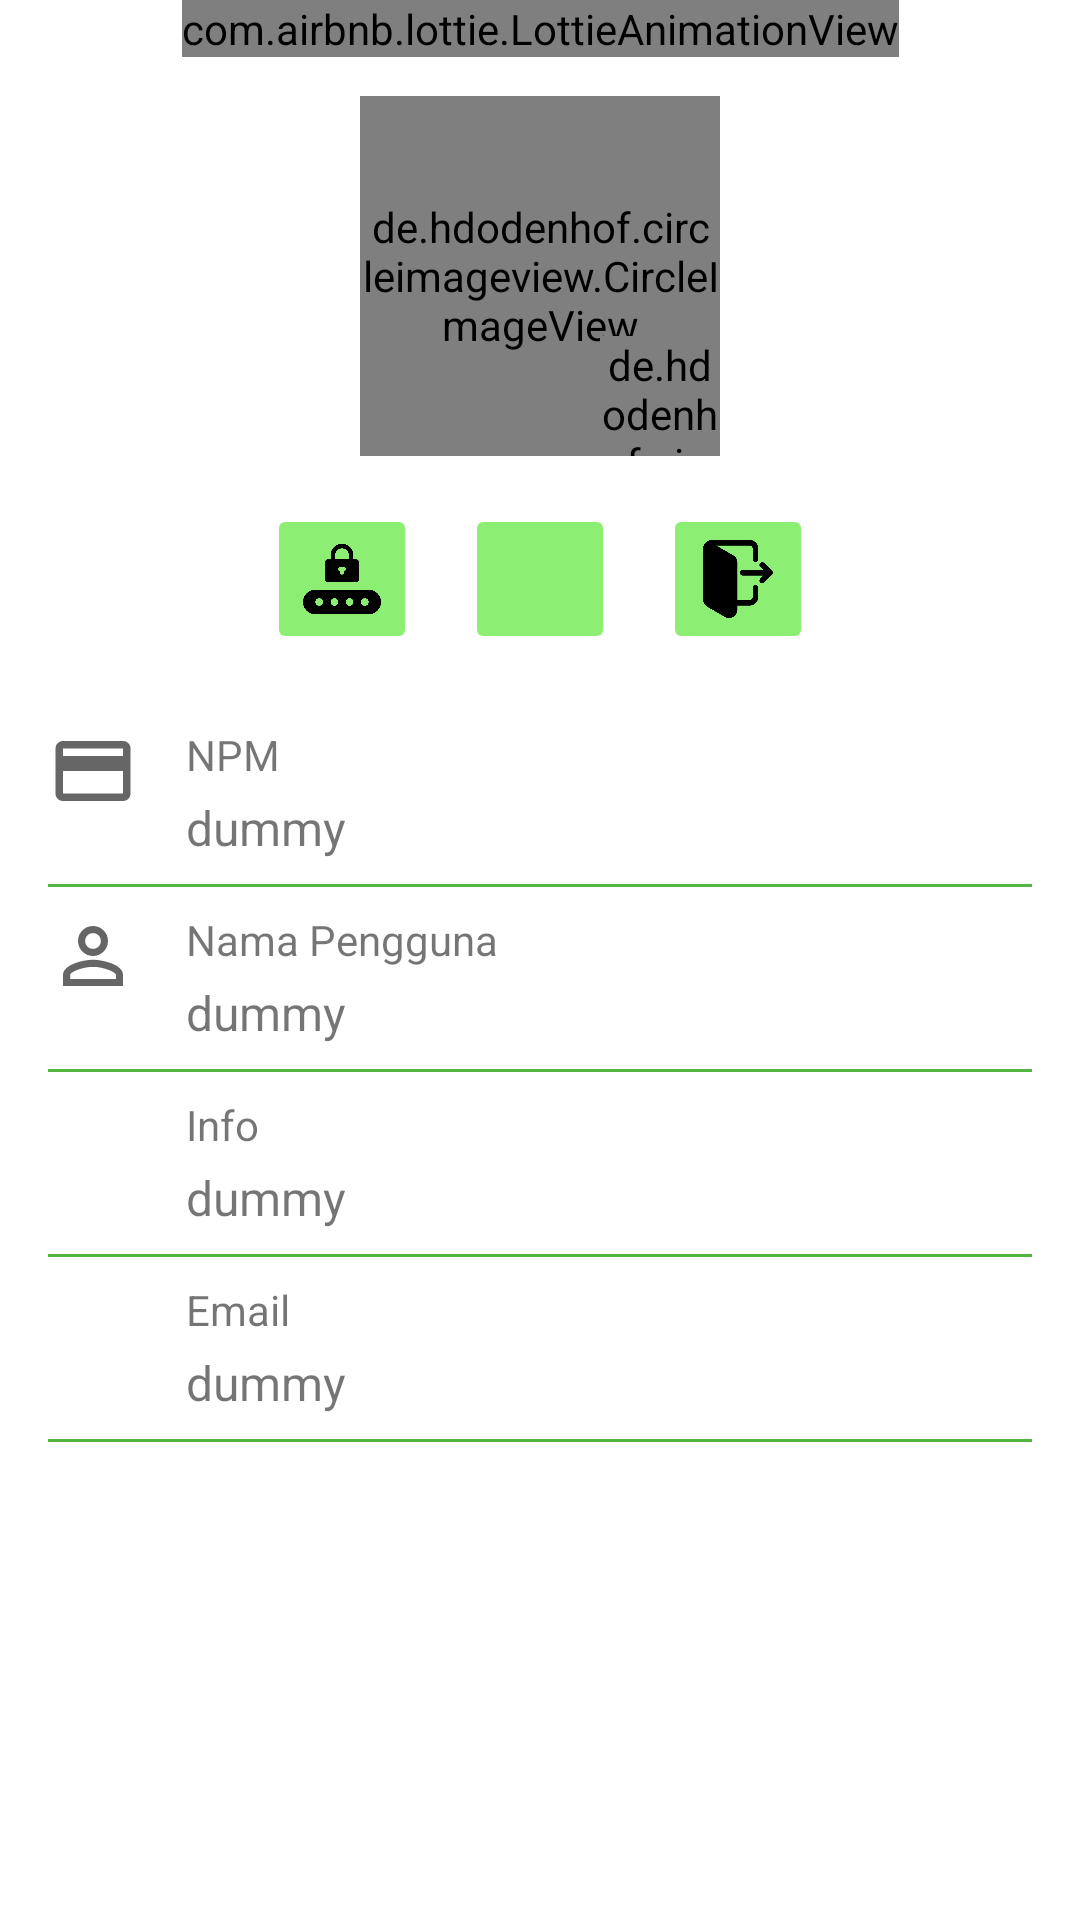

Layout XML and referenced resources for this Android screen:
<!-- AndroidManifest.xml: application theme Theme.AplikasiForum -->
<!-- res/layout/fragment_edit_profile.xml -->
<?xml version="1.0" encoding="utf-8"?>
<ScrollView xmlns:android="http://schemas.android.com/apk/res/android"
    xmlns:app="http://schemas.android.com/apk/res-auto"
    xmlns:tools="http://schemas.android.com/tools"
    style="@style/background2"
    android:layout_width="match_parent"
    android:layout_height="match_parent"
    tools:context=".ui.profile.EditProfileFragment">

    <androidx.constraintlayout.widget.ConstraintLayout
        android:id="@+id/layout"
        android:layout_width="match_parent"
        android:layout_height="wrap_content">

        <com.airbnb.lottie.LottieAnimationView
            android:id="@+id/progress_bar"
            android:layout_width="wrap_content"
            android:layout_height="wrap_content"
            android:visibility="visible"
            app:layout_constraintEnd_toEndOf="parent"
            app:layout_constraintStart_toStartOf="parent"
            app:layout_constraintTop_toTopOf="parent"
            app:lottie_autoPlay="true"
            app:lottie_fileName="loading.json"
            app:lottie_loop="true" />


        <de.hdodenhof.circleimageview.CircleImageView
            android:id="@+id/circleImageView"
            android:layout_width="120dp"
            android:layout_height="120dp"
            android:layout_marginTop="32dp"
            android:src="@drawable/img"
            app:civ_border_color="@color/black"
            app:civ_border_width="3dp"
            app:layout_constraintEnd_toEndOf="parent"
            app:layout_constraintStart_toStartOf="parent"
            app:layout_constraintTop_toTopOf="parent" />

        <de.hdodenhof.circleimageview.CircleImageView
            android:id="@+id/picker"
            android:layout_width="40dp"
            android:layout_height="40dp"
            android:src="@drawable/rounded_camera"
            app:civ_border_color="@color/black"
            app:civ_border_width="3dp"
            app:layout_constraintBottom_toBottomOf="@+id/circleImageView"
            app:layout_constraintEnd_toEndOf="@+id/circleImageView" />

        <ImageView
            android:id="@+id/imageView2"
            android:layout_width="30dp"
            android:layout_height="30dp"
            android:layout_marginLeft="16dp"
            android:layout_marginTop="24dp"
            android:src="@drawable/outline_credit_card_24"
            app:layout_constraintStart_toStartOf="parent"
            app:layout_constraintTop_toBottomOf="@+id/btn_editProfile" />

        <TextView
            android:id="@+id/textView9"
            android:layout_width="wrap_content"
            android:layout_height="wrap_content"
            android:layout_marginLeft="16dp"
            android:text="NPM"
            app:layout_constraintStart_toEndOf="@+id/imageView2"
            app:layout_constraintTop_toTopOf="@+id/imageView2" />


        <TextView
            android:id="@+id/tv_id"
            android:layout_width="wrap_content"
            android:layout_height="wrap_content"
            android:layout_marginTop="4dp"
            android:text="@string/dummy"
            android:textSize="16sp"
            app:layout_constraintStart_toStartOf="@+id/textView9"
            app:layout_constraintTop_toBottomOf="@+id/textView9" />

        <View
            android:id="@+id/view5"
            android:layout_width="0dp"
            android:layout_height="1dp"
            android:layout_marginTop="8dp"
            android:layout_marginRight="16dp"
            android:background="@color/green_500"
            app:layout_constraintEnd_toEndOf="parent"
            app:layout_constraintStart_toStartOf="@+id/imageView2"
            app:layout_constraintTop_toBottomOf="@id/tv_id" />

        <View
            android:id="@+id/view4"
            android:layout_width="0dp"
            android:layout_height="1dp"
            android:layout_marginTop="8dp"
            android:layout_marginRight="16dp"
            android:background="@color/green_500"
            app:layout_constraintEnd_toEndOf="parent"
            app:layout_constraintStart_toStartOf="@+id/imageView2"
            app:layout_constraintTop_toBottomOf="@id/tv_name" />

        <ImageView
            android:id="@+id/imageView5"
            android:layout_width="30dp"
            android:layout_height="30dp"
            android:layout_marginLeft="16dp"
            android:layout_marginTop="8dp"
            android:src="@drawable/outline_person_outline_24"
            app:layout_constraintStart_toStartOf="parent"
            app:layout_constraintTop_toBottomOf="@+id/view5" />

        <TextView
            android:id="@+id/textView4"
            android:layout_width="wrap_content"
            android:layout_height="wrap_content"
            android:layout_marginLeft="16dp"
            android:text="@string/username"
            app:layout_constraintStart_toEndOf="@+id/imageView5"
            app:layout_constraintTop_toTopOf="@+id/imageView5" />


        <TextView
            android:id="@+id/tv_name"
            android:layout_width="wrap_content"
            android:layout_height="wrap_content"
            android:layout_marginTop="4dp"
            android:text="@string/dummy"
            android:textSize="16sp"
            app:layout_constraintStart_toStartOf="@+id/textView4"
            app:layout_constraintTop_toBottomOf="@+id/textView4" />

        <View
            android:id="@+id/view"
            android:layout_width="0dp"
            android:layout_height="1dp"
            android:layout_marginTop="8dp"
            android:layout_marginRight="16dp"
            android:background="@color/green_500"
            app:layout_constraintEnd_toEndOf="parent"
            app:layout_constraintStart_toStartOf="@+id/imageView2"
            app:layout_constraintTop_toBottomOf="@id/tv_name" />

        <ImageView
            android:id="@+id/imageView3"
            android:layout_width="30dp"
            android:layout_height="30dp"
            android:layout_marginTop="8dp"
            android:src="@drawable/ic_outline_info_24"
            app:layout_constraintStart_toStartOf="@+id/imageView2"
            app:layout_constraintTop_toBottomOf="@+id/view" />

        <TextView
            android:id="@+id/textView6"
            android:layout_width="wrap_content"
            android:layout_height="wrap_content"
            android:layout_marginLeft="16dp"
            android:text="Info"
            app:layout_constraintStart_toEndOf="@+id/imageView3"
            app:layout_constraintTop_toTopOf="@+id/imageView3" />


        <TextView
            android:id="@+id/tv_info"
            android:layout_width="wrap_content"
            android:layout_height="wrap_content"
            android:layout_marginTop="4dp"
            android:text="@string/dummy"
            android:textSize="16sp"
            app:layout_constraintStart_toStartOf="@+id/textView6"
            app:layout_constraintTop_toBottomOf="@+id/textView6" />

        <View
            android:id="@+id/view2"
            android:layout_width="0dp"
            android:layout_height="1dp"
            android:layout_marginTop="8dp"
            android:layout_marginRight="16dp"
            android:background="@color/green_500"
            app:layout_constraintEnd_toEndOf="parent"
            app:layout_constraintStart_toStartOf="@+id/imageView3"
            app:layout_constraintTop_toBottomOf="@id/tv_info" />


        <ImageView
            android:id="@+id/imageView4"
            android:layout_width="30dp"
            android:layout_height="30dp"
            android:layout_marginTop="8dp"
            android:src="@drawable/ic_outline_email_24"
            app:layout_constraintStart_toStartOf="@+id/imageView3"
            app:layout_constraintTop_toBottomOf="@+id/view2" />

        <TextView
            android:id="@+id/textView7"
            android:layout_width="wrap_content"
            android:layout_height="wrap_content"
            android:layout_marginLeft="16dp"
            android:text="Email"
            app:layout_constraintStart_toEndOf="@+id/imageView4"
            app:layout_constraintTop_toTopOf="@+id/imageView4" />


        <TextView
            android:id="@+id/tv_email"
            android:layout_width="wrap_content"
            android:layout_height="wrap_content"
            android:layout_marginTop="4dp"
            android:text="@string/dummy"
            android:textSize="16sp"
            app:layout_constraintStart_toStartOf="@+id/textView7"
            app:layout_constraintTop_toBottomOf="@+id/textView7" />

        <View
            android:id="@+id/view3"
            android:layout_width="0dp"
            android:layout_height="1dp"
            android:layout_marginTop="8dp"
            android:layout_marginRight="16dp"
            android:background="@color/green_500"
            app:layout_constraintEnd_toEndOf="parent"
            app:layout_constraintStart_toStartOf="@+id/imageView4"
            app:layout_constraintTop_toBottomOf="@+id/tv_email" />

        <ImageButton
            android:id="@+id/btn_editProfile"
            style="@style/ButtonGeneral3"
            android:layout_width="50dp"
            android:layout_height="50dp"
            android:layout_marginTop="16dp"
            android:scaleType="fitCenter"
            android:src="@drawable/user"
            app:layout_constraintEnd_toEndOf="@+id/view3"
            app:layout_constraintStart_toStartOf="@+id/view3"
            app:layout_constraintTop_toBottomOf="@+id/circleImageView" />

        <ImageButton
            android:id="@+id/btn_changePassword"
            style="@style/ButtonGeneral3"
            android:layout_width="50dp"
            android:layout_height="50dp"
            android:layout_marginRight="16dp"
            android:scaleType="fitCenter"
            android:src="@drawable/password"
            app:layout_constraintBottom_toBottomOf="@+id/btn_editProfile"
            app:layout_constraintEnd_toStartOf="@+id/btn_editProfile"
            app:layout_constraintTop_toTopOf="@+id/btn_editProfile" />

        <ImageButton
            android:id="@+id/btn_logout"
            style="@style/ButtonGeneral3"
            android:layout_width="50dp"
            android:layout_height="50dp"
            android:layout_marginLeft="16dp"
            android:scaleType="fitCenter"
            android:src="@drawable/logout"
            app:layout_constraintBottom_toBottomOf="@+id/btn_editProfile"
            app:layout_constraintStart_toEndOf="@+id/btn_editProfile"
            app:layout_constraintTop_toTopOf="@+id/btn_editProfile" />

    </androidx.constraintlayout.widget.ConstraintLayout>
</ScrollView>
<!-- resources referenced by this layout -->
<resources>
  <color name="black">#FF000000</color>
  <color name="green_500">#52B640</color>
  <!-- drawable img: png bitmap (drawable-v24, 2554 bytes) -->
  <!-- drawable logout: png bitmap (drawable, 7527 bytes) -->
  <!-- drawable outline_credit_card_24 (drawable) -->
  <vector android:height="24dp"
      android:tint="?attr/colorControlNormal"
      android:viewportHeight="24" android:viewportWidth="24"
      android:width="24dp" xmlns:android="http://schemas.android.com/apk/res/android">
      <path android:fillColor="@android:color/white" android:pathData="M20,4L4,4c-1.11,0 -1.99,0.89 -1.99,2L2,18c0,1.11 0.89,2 2,2h16c1.11,0 2,-0.89 2,-2L22,6c0,-1.11 -0.89,-2 -2,-2zM20,18L4,18v-6h16v6zM20,8L4,8L4,6h16v2z"/>
  </vector>
  <!-- drawable outline_person_outline_24 (drawable) -->
  <vector android:height="24dp"
      android:tint="?attr/colorControlNormal"
      android:viewportHeight="24" android:viewportWidth="24"
      android:width="24dp" xmlns:android="http://schemas.android.com/apk/res/android">
      <path android:fillColor="@android:color/white" android:pathData="M12,5.9c1.16,0 2.1,0.94 2.1,2.1s-0.94,2.1 -2.1,2.1S9.9,9.16 9.9,8s0.94,-2.1 2.1,-2.1m0,9c2.97,0 6.1,1.46 6.1,2.1v1.1L5.9,18.1L5.9,17c0,-0.64 3.13,-2.1 6.1,-2.1M12,4C9.79,4 8,5.79 8,8s1.79,4 4,4 4,-1.79 4,-4 -1.79,-4 -4,-4zM12,13c-2.67,0 -8,1.34 -8,4v3h16v-3c0,-2.66 -5.33,-4 -8,-4z"/>
  </vector>
  <!-- drawable password: png bitmap (drawable, 8723 bytes) -->
  <!-- drawable rounded_camera (drawable) -->
  <?xml version="1.0" encoding="utf-8"?>
  <layer-list xmlns:android="http://schemas.android.com/apk/res/android">
      <item
          android:bottom="0dp"
          android:drawable="@drawable/rounded_background"
          android:left="0dp"
          android:right="0dp"
          android:top="0dp" />
  
  
      <item
          android:bottom="10dp"
          android:drawable="@drawable/ic_baseline_camera_alt_24"
          android:left="10dp"
          android:right="10dp"
          android:top="10dp" />
  </layer-list>
  <string name="dummy">dummy</string>
  <string name="username">Nama Pengguna</string>
  <style name="ButtonGeneral3">
          <item name="android:backgroundTint">@color/green_200</item>
          <item name="android:animateOnClick">true</item>
          <item name="android:textColor">@color/black</item>
          <item name="android:layout_width">match_parent</item>
          <item name="android:layout_height">wrap_content</item>
      </style>
  <style name="background2">
          <item name="cardBackgroundColor">@color/white</item>
          <item name="android:background">@color/white</item>
          <item name="android:textColor">@color/black</item>
      </style>
  <style name="Theme.AplikasiForum" parent="Theme.MaterialComponents.DayNight.DarkActionBar">
          
          <item name="colorPrimary">@color/green_500</item>
          <item name="colorPrimaryVariant">@color/blue1</item>
          <item name="colorOnPrimary">@color/blue2</item>
          
          <item name="colorSecondary">@color/green_200</item>
          <item name="colorSecondaryVariant">@color/blue3</item>
          <item name="colorOnSecondary">@color/black</item>
          
          <item name="android:statusBarColor">@color/green_500</item>
          
      </style>
  <!-- drawable rounded_background (drawable) -->
  <?xml version="1.0" encoding="utf-8"?>
  <shape xmlns:android="http://schemas.android.com/apk/res/android">
      <solid android:color="@color/green_200" />
      <corners android:radius="25dp" />
  </shape>
  <color name="green_200">#8CEF74</color>
  <color name="white">#FFFFFFFF</color>
  <color name="blue1">#5D97AF</color>
  <color name="blue2">#CCDFED</color>
  <color name="blue3">#296679</color>
</resources>
